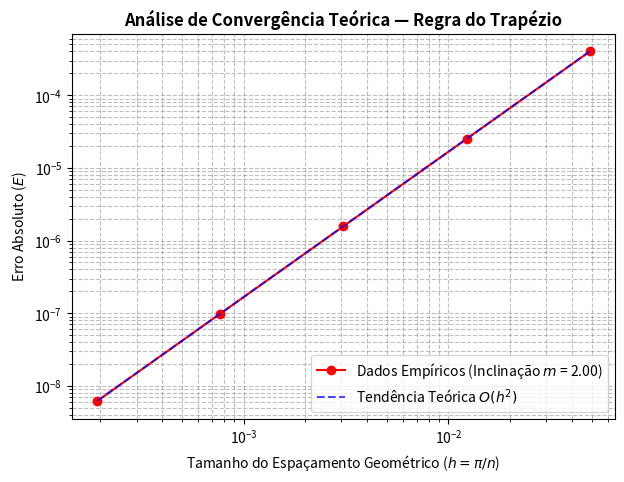

The matplotlib source for this figure:
import numpy as np
import matplotlib.pyplot as plt

# 1. Inserir os dados da tabela do relatório
n_valores = np.array([64, 256, 1024, 4096, 16384])
h_valores = np.pi / n_valores
erros = np.array([4.0161e-4, 2.5099e-5, 1.5687e-6, 9.8045e-8, 6.1278e-9])

# 2. Calcular a inclinação (m) usando regressão linear no espaço logarítmico
log_h = np.log10(h_valores)
log_e = np.log10(erros)
m, b = np.polyfit(log_h, log_e, 1)

print(f"Inclinação medida (m): {m:.2f}")

# 3. Configurar o gráfico em escala Log-Log
plt.figure(figsize=(7, 5))
plt.loglog(h_valores, erros, 'ro-', label=f'Dados Empíricos (Inclinação $m$ = {m:.2f})')

# Linha teórica ideal O(h^2) para comparação gráfica
plt.loglog(h_valores, 10**b * (h_valores**2), 'b--', alpha=0.7, label='Tendência Teórica $O(h^2)$')

# Customização do Layout para manter a sobriedade acadêmica
plt.title('Análise de Convergência Teórica — Regra do Trapézio', fontsize=12, fontweight='bold')
plt.xlabel('Tamanho do Espaçamento Geométrico ($h = \\pi / n$)', fontsize=10)
plt.ylabel('Erro Absoluto ($E$)', fontsize=10)
plt.grid(True, which="both", ls="--", color='gray', alpha=0.5)
plt.legend(loc='lower right', fontsize=10)

plt.savefig('convergencia_trap.png', dpi=300, bbox_inches='tight')
plt.close()
print("Gráfico 'convergencia_trap.png' gerado com sucesso!")
